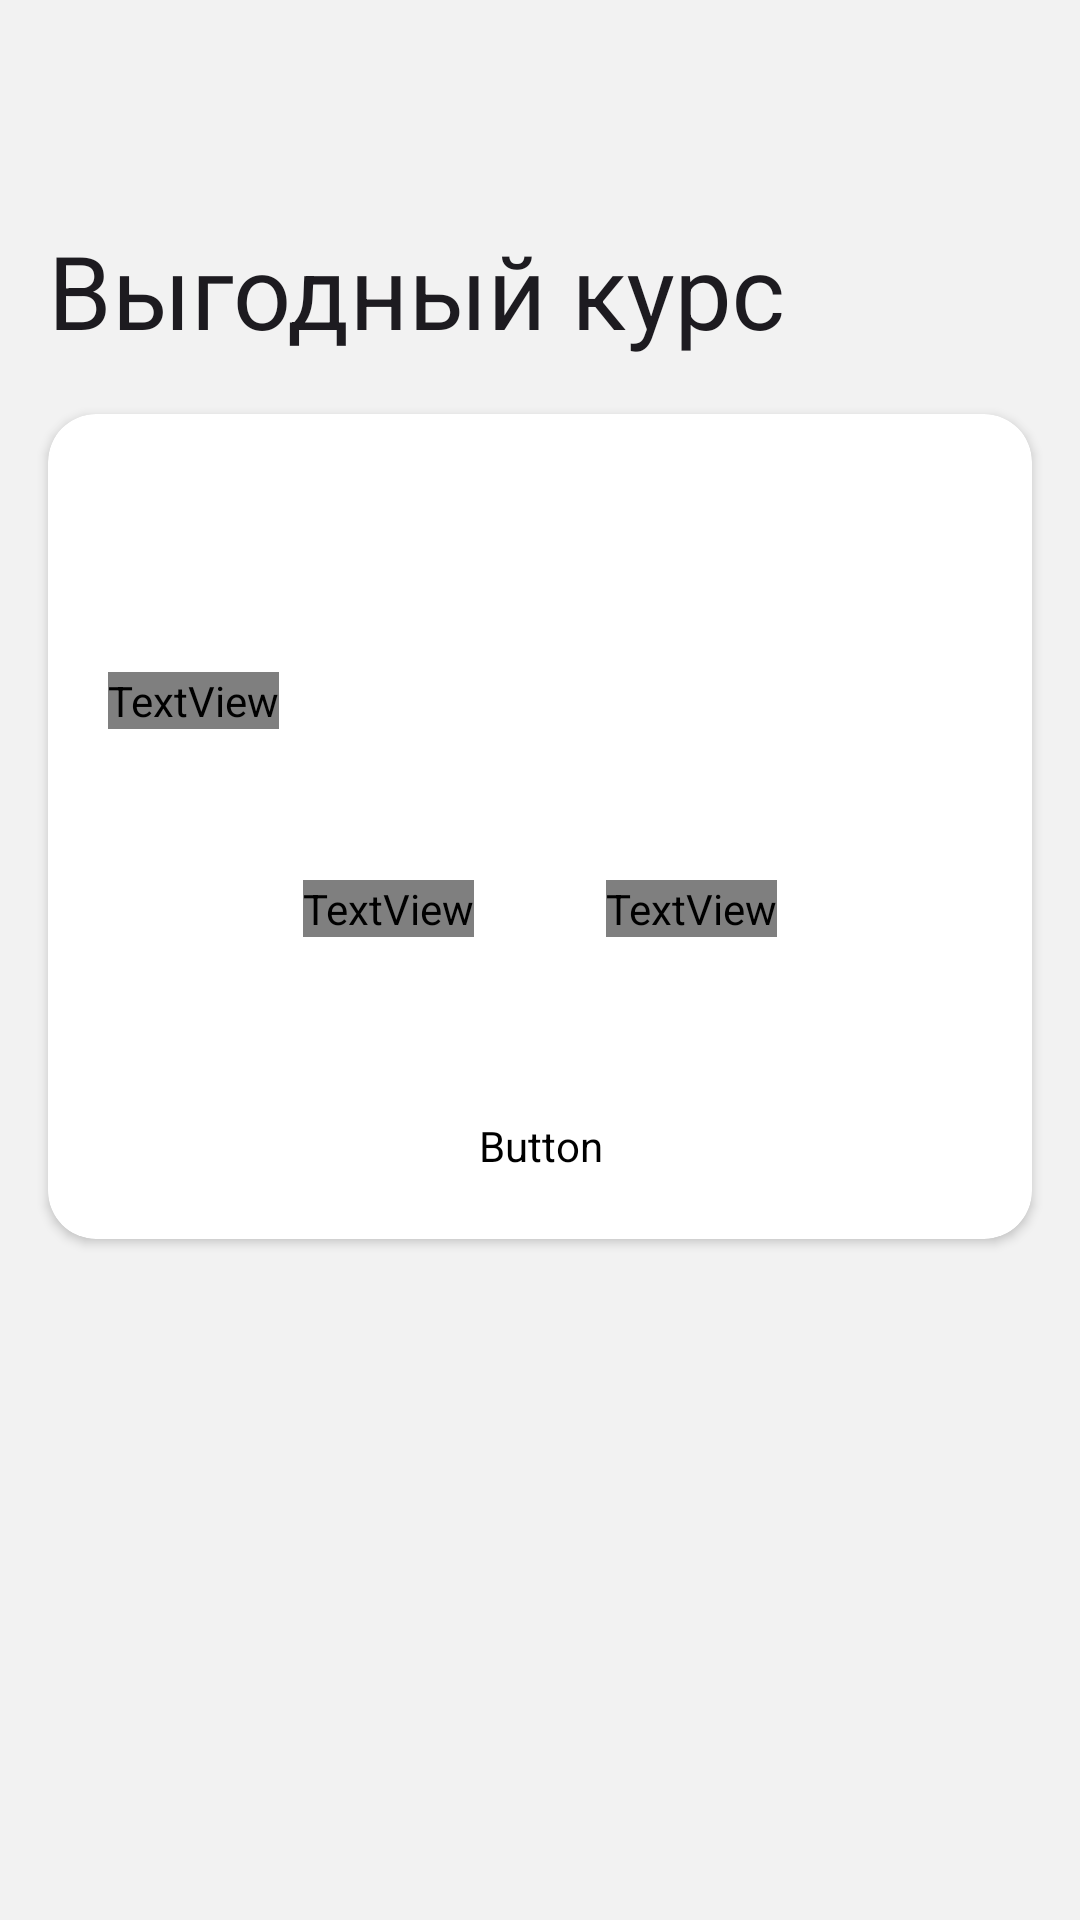

Android layout source for this screen:
<!-- AndroidManifest.xml: application theme Theme.КурсВалюта -->
<!-- res/layout/fragment_favorable_rate.xml -->
<?xml version="1.0" encoding="utf-8"?>
<androidx.coordinatorlayout.widget.CoordinatorLayout xmlns:android="http://schemas.android.com/apk/res/android"
    xmlns:app="http://schemas.android.com/apk/res-auto"
    xmlns:tools="http://schemas.android.com/tools"
    android:layout_width="match_parent"
    android:layout_height="match_parent"
    android:background="#F2F2F2">

    <com.google.android.material.appbar.AppBarLayout
        android:layout_width="match_parent"
        android:layout_height="wrap_content"
        android:background="#F2F2F2"
        android:fitsSystemWindows="true"
        android:theme="@style/ThemeOverlay.AppCompat.Dark.ActionBar">

        <com.google.android.material.appbar.CollapsingToolbarLayout
            android:id="@+id/collapsing_toolbar"
            android:layout_width="match_parent"
            android:layout_height="126dp"
            android:background="#F2F2F2"
            android:fitsSystemWindows="true"
            app:collapsedTitleTextAppearance="@style/CollapsingToolbarCollapsed"
            app:contentScrim="#F2F2F2"
            app:expandedTitleTextAppearance="@style/CollapsingToolbarExpanded"
            app:layout_scrollFlags="scroll|exitUntilCollapsed"
            app:title="Выгодный курс">

            <androidx.appcompat.widget.Toolbar
                android:id="@+id/toolbar"
                android:layout_width="match_parent"
                android:layout_height="?attr/actionBarSize"
                android:backgroundTint="#F2F2F2"
                app:layout_collapseMode="pin"
                app:titleTextColor="@color/black" />

        </com.google.android.material.appbar.CollapsingToolbarLayout>
    </com.google.android.material.appbar.AppBarLayout>

    <androidx.core.widget.NestedScrollView
        android:layout_width="match_parent"
        android:layout_height="match_parent"
        android:overScrollMode="never"
        app:layout_behavior="@string/appbar_scrolling_view_behavior">

        <LinearLayout
            android:layout_width="match_parent"
            android:layout_height="wrap_content"
            android:orientation="vertical">

            <androidx.cardview.widget.CardView
                android:id="@+id/cardhumo"
                android:layout_width="match_parent"
                android:layout_height="wrap_content"
                android:layout_marginHorizontal="16dp"
                android:layout_marginTop="12dp"
                android:layout_marginBottom="16dp"
                android:elevation="8dp"
                app:cardCornerRadius="16dp">

                <ImageView
                    android:layout_width="70dp"
                    android:layout_height="24dp"
                    android:layout_marginStart="22dp"
                    android:layout_marginTop="23dp"
                    android:src="@drawable/humo" />

                <ImageView
                    android:id="@+id/shareKurs"
                    android:layout_width="20dp"
                    android:layout_height="25dp"
                    android:layout_gravity="end"
                    android:layout_marginTop="29dp"
                    android:layout_marginEnd="24dp"
                    android:src="@drawable/share" />

                <View
                    android:layout_width="match_parent"
                    android:layout_height="1dp"
                    android:layout_marginTop="73dp"
                    android:background="#1FFFFFFF" />

                <TextView
                    android:layout_width="wrap_content"
                    android:layout_height="wrap_content"
                    android:layout_marginHorizontal="20dp"
                    android:layout_marginTop="86dp"
                    android:fontFamily="@font/sfuitext_light"
                    android:text="Самый выгодный курс по переводам"
                    android:textColor="#FFFFFF"
                    android:textSize="16sp" />

                <View
                    android:layout_width="match_parent"
                    android:layout_height="1dp"
                    android:layout_marginTop="128dp"
                    android:background="#1FFFFFFF" />
                

                <LinearLayout
                    android:layout_width="match_parent"
                    android:layout_height="wrap_content"
                    android:layout_marginTop="154dp"
                    android:gravity="center"
                    android:orientation="horizontal">

                    <TextView
                        android:id="@+id/kursRubHumo"
                        android:layout_width="wrap_content"
                        android:layout_height="wrap_content"
                        android:fontFamily="@font/sf_pro_display"
                        android:gravity="center"
                        android:text="1000 RUB"
                        android:textColor="#FFFFFF"
                        android:textSize="24sp" />

                    <ImageView
                        android:layout_width="28dp"
                        android:layout_height="22dp"
                        android:layout_marginHorizontal="8dp"
                        android:gravity="center"
                        android:src="@drawable/export" />

                    <TextView
                        android:id="@+id/kursRubNumoConverter"
                        android:layout_width="wrap_content"
                        android:layout_height="wrap_content"
                        android:fontFamily="@font/sf_pro_display"
                        android:gravity="center"
                        android:text="125.000 TJS"
                        android:textColor="#FFFFFF"
                        android:textSize="24sp" />

                </LinearLayout>


                <Button
                    android:id="@+id/converterKurs"
                    android:layout_width="match_parent"
                    android:layout_height="40dp"
                    android:layout_marginHorizontal="20dp"
                    android:layout_marginTop="224dp"
                    android:layout_marginBottom="11dp"
                    android:backgroundTint="#1FFFFFFF"
                    android:fontFamily="@font/sf_pro_display"
                    android:text="Ковертировать по этому курсу"
                    android:textSize="14sp" />

            </androidx.cardview.widget.CardView>

            <androidx.recyclerview.widget.RecyclerView
                android:id="@+id/recyclerView"
                android:layout_width="match_parent"
                android:layout_height="wrap_content"
                android:overScrollMode="never"
                app:layoutManager="androidx.recyclerview.widget.LinearLayoutManager"
                tools:listitem="@layout/item_bank" />
        </LinearLayout>

    </androidx.core.widget.NestedScrollView>

</androidx.coordinatorlayout.widget.CoordinatorLayout>
<!-- res/layout/item_bank.xml (included above) -->
<?xml version="1.0" encoding="utf-8"?>
<androidx.cardview.widget.CardView xmlns:android="http://schemas.android.com/apk/res/android"
    xmlns:app="http://schemas.android.com/apk/res-auto"
    android:layout_width="match_parent"
    android:layout_height="wrap_content"
    android:layout_marginHorizontal="16dp"
    android:layout_marginBottom="16dp"
    app:cardCornerRadius="12dp">

    <ImageView
        android:id="@+id/bank_icon"
        android:layout_width="70dp"
        android:layout_height="24dp"
        android:layout_marginStart="20dp"
        android:layout_marginTop="20dp"
        android:src="@drawable/alif_black" />

    <TextView
        android:id="@+id/nameBank"
        android:maxLines="1"
        android:layout_width="wrap_content"
        android:layout_height="wrap_content"
        android:text="Таджикистане"
        android:fontFamily="@font/sf_pro_display"
        android:textSize="16sp"
        android:layout_marginStart="100dp"
        android:layout_marginTop="19dp"
        />

    <View
        android:layout_width="match_parent"
        android:layout_height="1dp"
        android:layout_marginTop="58dp"
        android:background="#F2F2F2" />

    <LinearLayout
        android:layout_width="match_parent"
        android:layout_height="wrap_content"
        android:layout_marginTop="71dp"
        android:orientation="horizontal">

            <TextView
                android:layout_weight="1"
                android:gravity="center"
                android:layout_width="wrap_content"
                android:layout_height="wrap_content"
                android:text="Валюта"
                android:fontFamily="@font/sfuitext_light"
                android:textColor="#4F4F4F"
                android:textSize="14sp" />

            <TextView
                android:layout_weight="1"
                android:gravity="center"
                android:layout_width="wrap_content"
                android:layout_height="wrap_content"
                android:text="Покупка"
                android:fontFamily="@font/sfuitext_light"
                android:textColor="#4F4F4F"
                android:textSize="14sp" />



            <TextView
                android:layout_weight="1"
                android:gravity="center"
                android:layout_width="wrap_content"
                android:layout_height="wrap_content"
                android:text="Продажа"
                android:fontFamily="@font/sfuitext_light"
                android:textColor="#4F4F4F"
                android:textSize="14sp" />

    </LinearLayout>

    <LinearLayout
        android:layout_width="match_parent"
        android:layout_height="wrap_content"
        android:layout_marginTop="99dp"
        android:layout_marginBottom="23dp"
        android:orientation="horizontal">

        <TextView
            android:layout_weight="1"
            android:layout_width="wrap_content"
            android:layout_height="wrap_content"
            android:text="1 RUB"
            android:gravity="center"
            android:textColor="#333333"
            android:textSize="20sp"
            android:fontFamily="@font/sf_pro_display"
             />

        <TextView
            android:id="@+id/buyValue"
            android:layout_weight="1"
            android:layout_width="wrap_content"
            android:layout_height="wrap_content"
            android:text="0.1350"
            android:gravity="center"
            android:textColor="#333333"
            android:textSize="20sp"
            android:fontFamily="@font/sf_pro_display"
            />

        <TextView
            android:id="@+id/setValue"
            android:gravity="center"
            android:layout_weight="1"
            android:layout_width="wrap_content"
            android:layout_height="wrap_content"
            android:text="0.1380"
            android:textColor="#333333"
            android:textSize="20sp"
            android:fontFamily="@font/sf_pro_display"
            />

    </LinearLayout>
</androidx.cardview.widget.CardView>
<!-- resources referenced by this layout -->
<resources>
  <color name="black">#FF000000</color>
  <!-- drawable alif_black: png bitmap (drawable, 11161 bytes) -->
  <!-- drawable export: png bitmap (drawable, 223 bytes) -->
  <!-- drawable humo: png bitmap (drawable, 2069 bytes) -->
  <!-- drawable share: png bitmap (drawable, 494 bytes) -->
  <style name="CollapsingToolbarCollapsed" parent="TextAppearance.AppCompat.Small">
          <item name="android:textSize">26sp</item>
          <item name="android:textColor">#000000</item>
          <item name="android:fontFamily">@font/sf_pro_display</item>
      </style>
  <style name="CollapsingToolbarExpanded" parent="TextAppearance.AppCompat.Large">
          <item name="android:textSize">34sp</item>
          <item name="android:textColor">#000000</item>
          <item name="android:fontFamily">@font/sf_pro_display</item>
      </style>
  <style name="Theme.КурсВалюта" parent="Base.Theme.КурсВалюта" />
  <style name="Base.Theme.КурсВалюта" parent="Theme.Material3.DayNight.NoActionBar">
          <item name="android:statusBarColor">#F2F2F2</item>
          <item name="android:windowLightStatusBar">true</item>
  
      </style>
</resources>
